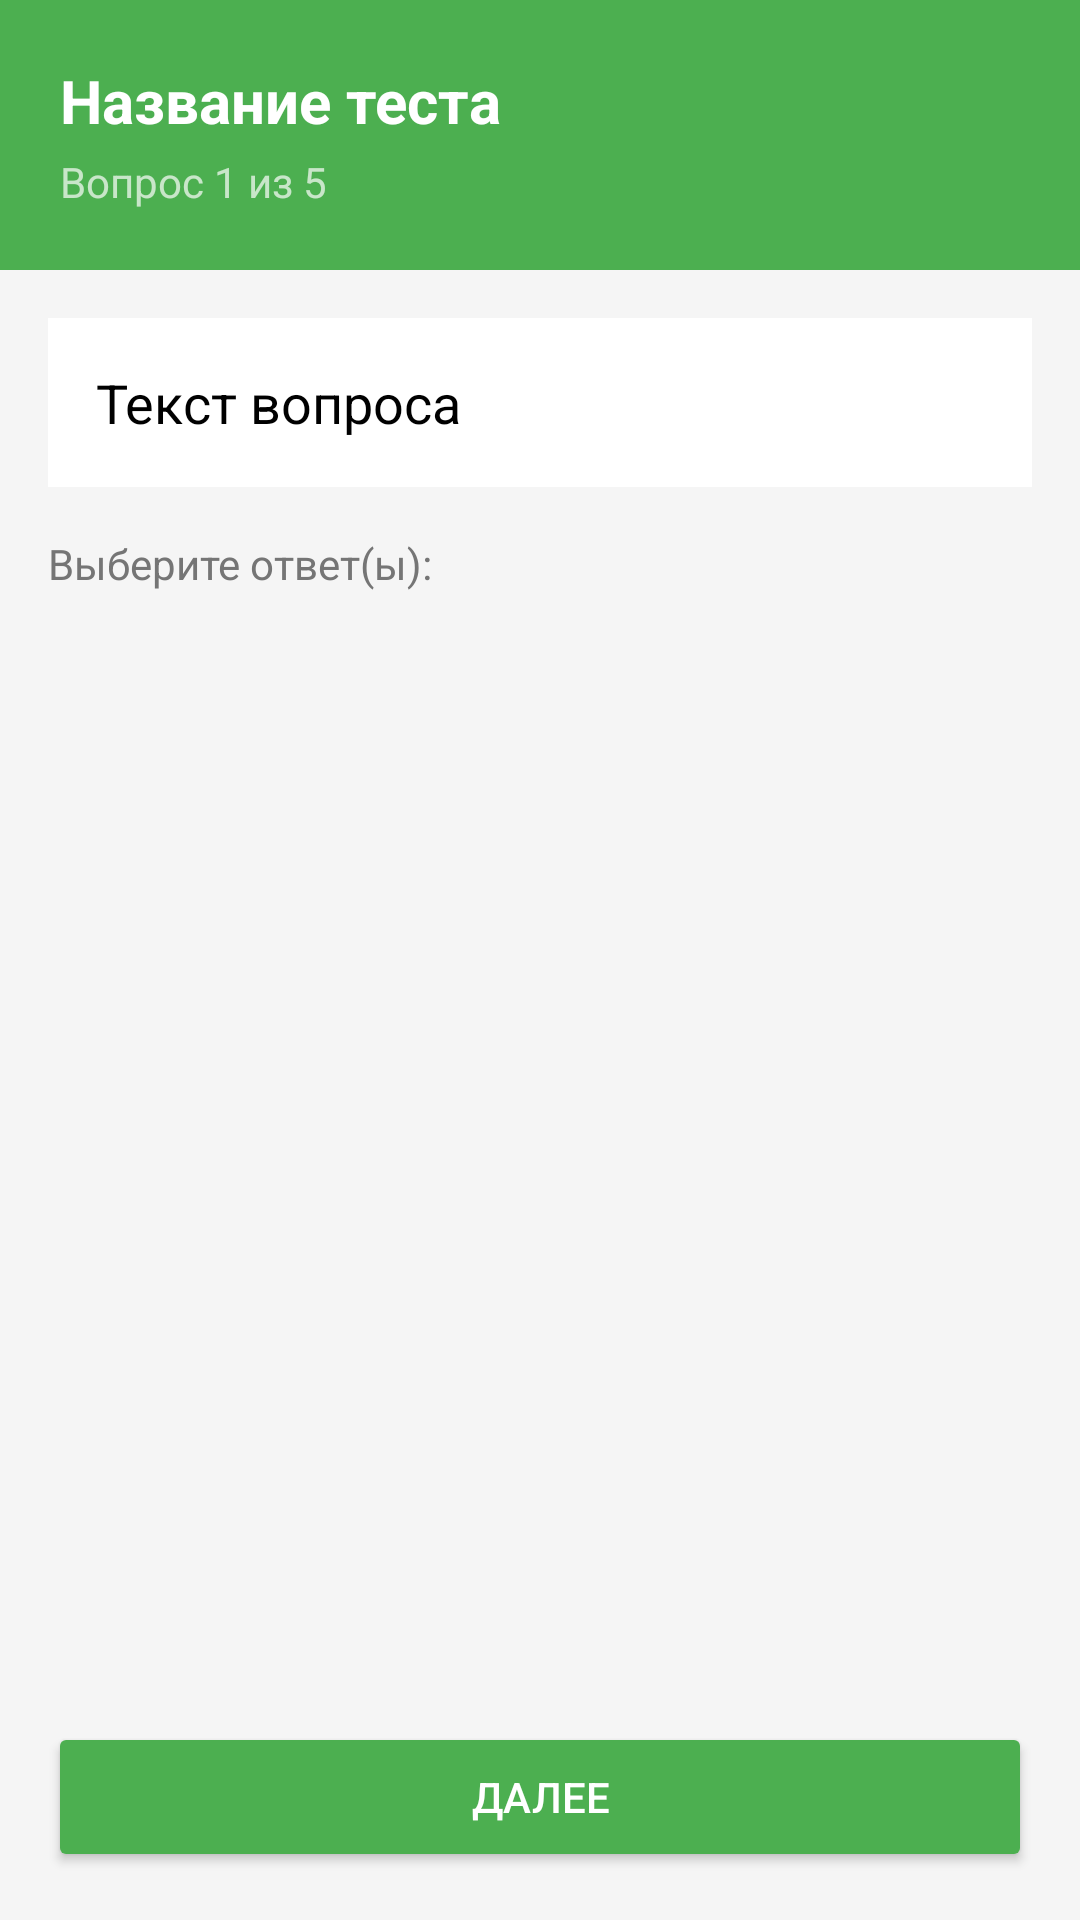

Android layout source for this screen:
<!-- AndroidManifest.xml: application theme Theme.Praktika2 -->
<!-- res/layout/activity_take_test.xml -->
<?xml version="1.0" encoding="utf-8"?>
<LinearLayout xmlns:android="http://schemas.android.com/apk/res/android"
    android:layout_width="match_parent"
    android:layout_height="match_parent"
    android:orientation="vertical"
    android:background="#F5F5F5">

    <LinearLayout
        android:layout_width="match_parent"
        android:layout_height="wrap_content"
        android:orientation="vertical"
        android:background="#4CAF50"
        android:padding="20dp">

        <TextView
            android:id="@+id/textViewTestTitle"
            android:layout_width="wrap_content"
            android:layout_height="wrap_content"
            android:text="Название теста"
            android:textSize="20sp"
            android:textStyle="bold"
            android:textColor="#FFFFFF" />

        <TextView
            android:id="@+id/textViewProgress"
            android:layout_width="wrap_content"
            android:layout_height="wrap_content"
            android:text="Вопрос 1 из 5"
            android:textSize="14sp"
            android:textColor="#C8E6C9"
            android:layout_marginTop="4dp" />

    </LinearLayout>

    <ScrollView
        android:layout_width="match_parent"
        android:layout_height="0dp"
        android:layout_weight="1"
        android:padding="16dp">

        <LinearLayout
            android:layout_width="match_parent"
            android:layout_height="wrap_content"
            android:orientation="vertical">

            <TextView
                android:id="@+id/textViewQuestionText"
                android:layout_width="match_parent"
                android:layout_height="wrap_content"
                android:text="Текст вопроса"
                android:textSize="18sp"
                android:textColor="#000000"
                android:padding="16dp"
                android:background="#FFFFFF"
                android:layout_marginBottom="16dp" />

            <TextView
                android:layout_width="wrap_content"
                android:layout_height="wrap_content"
                android:text="Выберите ответ(ы):"
                android:textSize="14sp"
                android:textColor="#757575"
                android:layout_marginBottom="8dp" />

            <LinearLayout
                android:id="@+id/layoutOptions"
                android:layout_width="match_parent"
                android:layout_height="wrap_content"
                android:orientation="vertical" />

        </LinearLayout>
    </ScrollView>

    <LinearLayout
        android:layout_width="match_parent"
        android:layout_height="wrap_content"
        android:orientation="horizontal"
        android:padding="16dp">

        <Button
            android:id="@+id/buttonPrevious"
            android:layout_width="0dp"
            android:layout_height="50dp"
            android:layout_weight="1"
            android:text="Назад"
            android:textColor="#4CAF50"
            android:backgroundTint="#FFFFFF"
            android:strokeColor="#4CAF50"
            android:strokeWidth="2"
            android:layout_marginEnd="8dp"
            android:visibility="gone" />

        <Button
            android:id="@+id/buttonNext"
            android:layout_width="0dp"
            android:layout_height="50dp"
            android:layout_weight="1"
            android:text="Далее"
            android:textColor="#FFFFFF"
            android:backgroundTint="#4CAF50" />

        <Button
            android:id="@+id/buttonFinish"
            android:layout_width="0dp"
            android:layout_height="50dp"
            android:layout_weight="1"
            android:text="Завершить"
            android:textColor="#FFFFFF"
            android:backgroundTint="#FF9800"
            android:visibility="gone" />

    </LinearLayout>

</LinearLayout>
<!-- resources referenced by this layout -->
<resources>
  <style name="Theme.Praktika2" parent="Base.Theme.Praktika2" />
  <style name="Base.Theme.Praktika2" parent="Theme.Material3.DayNight.NoActionBar">
          
          
      </style>
</resources>
